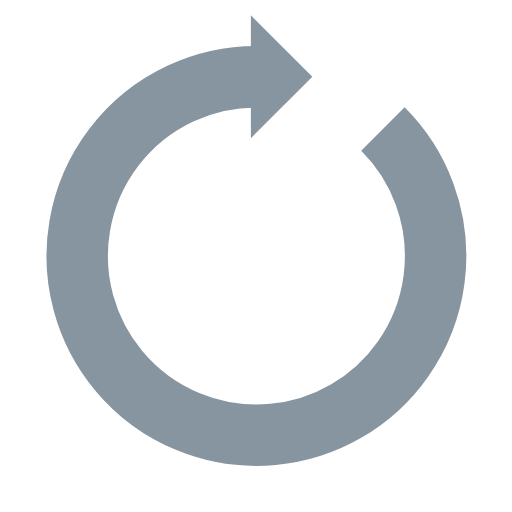
t = 0.00 s
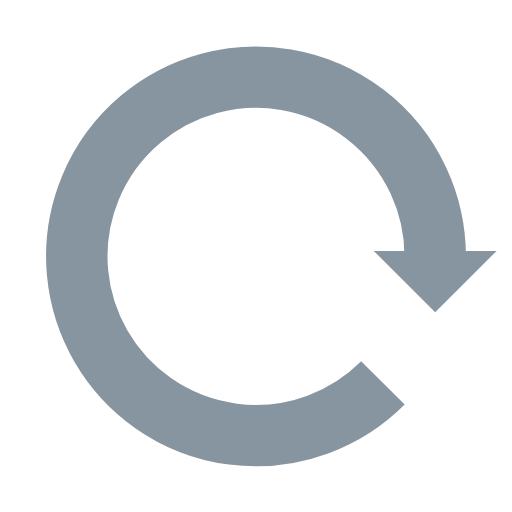
t = 0.25 s
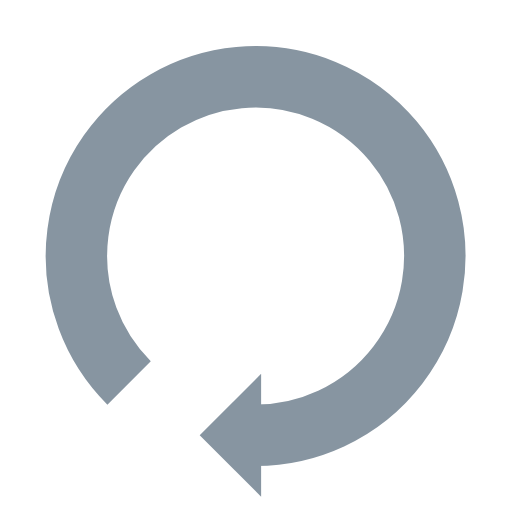
t = 0.50 s
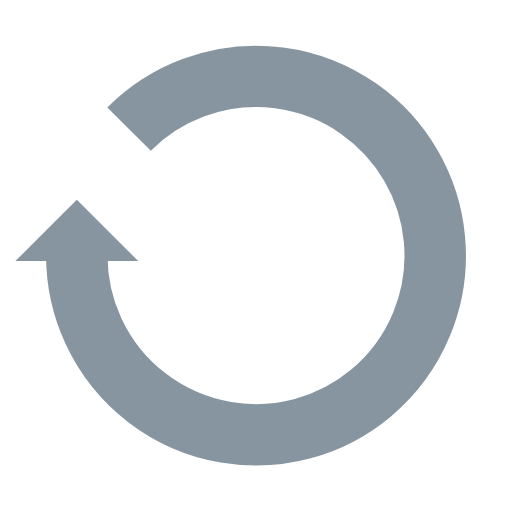
t = 0.75 s

The animated SVG that drew these frames (rendered in a browser with its animation timeline set to each time). Animation: 1 SMIL element (animateTransform=1); one cycle of 1.00 s, repeats indefinitely.

<svg width="32px"  height="32px"  xmlns="http://www.w3.org/2000/svg" viewBox="0 0 100 100" preserveAspectRatio="xMidYMid" class="lds-reload" style="background: none;"><g transform="rotate(203.905 50 50)"><path d="M50 15A35 35 0 1 0 74.787 25.213" fill="none" ng-attr-stroke="{{config.color}}" ng-attr-stroke-width="{{config.width}}" stroke="#8795a1" stroke-width="12"></path><path ng-attr-d="{{config.darrow}}" ng-attr-fill="{{config.color}}" d="M49 3L49 27L61 15L49 3" fill="#8795a1"></path><animateTransform attributeName="transform" type="rotate" calcMode="linear" values="0 50 50;360 50 50" keyTimes="0;1" dur="1s" begin="0s" repeatCount="indefinite"></animateTransform></g></svg>